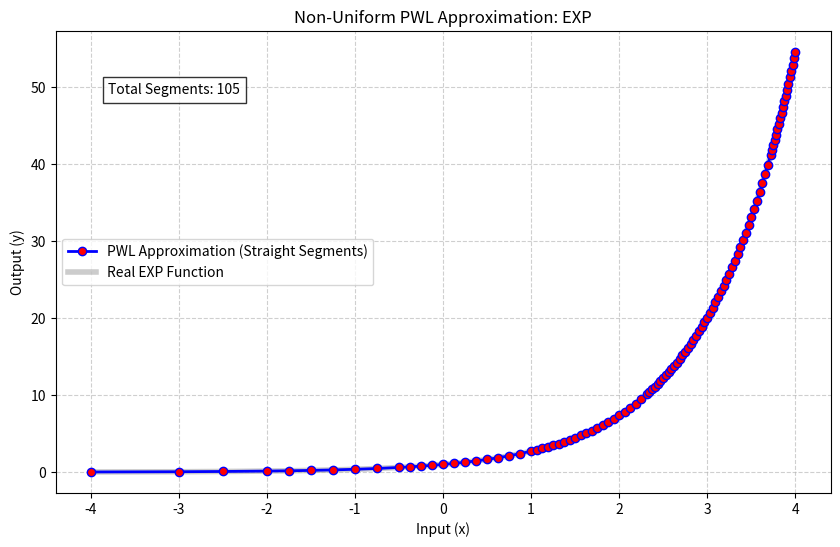

Source code (Python):
"""
Author: Patrick Hugo Nepveu Nelson <patrick.nepveu.ecaslab@gmail.com>
Year: 2026 
ECASLab
"""

import numpy as np
import matplotlib.pyplot as plt

# Non-linear functions
def gelu(x):
    return 0.5 * x * (1 + np.tanh(np.sqrt(2 / np.pi) * (x + 0.044715 * x**3)))

def relu(x):
    return np.maximum(0, x)

def exponential(x):
    return np.exp(x)

def sigmoid(x):
    return 1 / (1 + np.exp(-x))

def tanhiper(x):
    return np.tanh(x)

def swish(x, beta=1):
    return x / (1 + np.exp(-beta * x))


FUNCTIONS = {
    "gelu": gelu, 
    "relu": relu,
    "exp": exponential,
    "sig": sigmoid,
    "tanh": tanhiper,
    "swish": swish
}

function_name = "exp"
active_function = FUNCTIONS['exp']


def non_uniform_pwl(func, x_start, x_end, max_error):
    lut_m = []          # List for slopes
    lut_b = []          # List for intercepts
    breakpoints = [x_start]
    
    x_current = x_start
    print(f"Approximated non-linear function: {func.__name__}")
    print(f"{'Segment':<8} | {'Start':<8} | {'End':<8} | {'Width':<8} | {'Error':<10}")
    print("-" * 55)

    while x_current < x_end: # Loop covers the entire range
        # Start with a width of 2.0 - start wide to use the least amount of memory (greedy)
        width = 2.0 
        found = False
        
        while not found:
            x0 = x_current
            x1 = x_current + width
            
            # m = (y1 - y0) / width
            m = (func(x1) - func(x0)) / width
            b = func(x0) # local intercept
            
            # Verify the error across the segment using test points
            x_test = np.linspace(x0, x1, 20)
            y_real = func(x_test)
            y_approx = m * (x_test - x0) + b   # point-slope form
            calculated_error = np.max(np.abs(y_real - y_approx))
            
            # Decision criteria
            # If the error is acceptable, or the width reaches the minimum allowed step
            if calculated_error <= max_error or width <= 0.015625:
                lut_m.append(m)
                lut_b.append(b)
                
                print(f"{len(lut_m):<8} | {x0:<8.3f} | {x1:<8.3f} | {width:<8.4f} | {calculated_error:<10.6f}")
                
                x_current = x1
                breakpoints.append(x_current)
                found = True
            else:
                # If the error is too high, halve the width (maintains power of 2)
                width /= 2.0
            
    return lut_m, lut_b, breakpoints


def lut_hls_coeffs_header(breakpoints, m_list, b_list, bit_width=12, int_width=6, filename="lut_coeffs.h"):

    frac_bits = bit_width - int_width
    
    # Minimum step, equivalent to 2^-6
    STEP_MIN = 0.015625  
    # Amount of uniform slots that fit in the range 
    NUM_SLOTS = int((RANGE_MAX - RANGE_MIN) / STEP_MIN)

    # Uniform LUT mapping
    segment_map = []
    for i in range(NUM_SLOTS):
        x_val = RANGE_MIN + (i * STEP_MIN) + (STEP_MIN / 2)
        found = False
        for seg_idx in range(len(breakpoints) - 1):
            if x_val >= breakpoints[seg_idx] and x_val < breakpoints[seg_idx+1]:
                segment_map.append(seg_idx)
                found = True
                break
        if not found: 
            segment_map.append(len(m_list) - 1)

    def to_fixed_hex(val):
        # Multiply by 2^frac_bits to eliminate fractional part
        scaled = int(round(val * (2**frac_bits)))
        # Two's Complement based on bit_width
        if scaled < 0:
            scaled = (1 << bit_width) + scaled
        
        # Round up division (A+B-1)//B
        hex_len = (bit_width + 3) // 4
        # Python HEX format - 0:{hex_len} handles padding with 0s and X converts to uppercase Hex
        return f"0x{scaled & ((1 << bit_width) - 1):0{hex_len}X}"
    
    x_min_raw = to_fixed_hex(RANGE_MIN)
    x_max_raw = to_fixed_hex(RANGE_MAX)

    with open(filename, "w") as f:
        f.write(f"// Author: Patrick Hugo Nepveu Nelson <patrick.nepveu.ecaslab@gmail.com>\n")
        f.write(f"// Year: 2026 ECASLab\n")
        f.write(f"// Generated for <{bit_width},{int_width}> \n \n")
        f.write("#ifndef LUT_COEFFS_H\n#define LUT_COEFFS_H\n\n")
        
        f.write(f"#define EXP_FUNC  {1 if function_name == 'exp' else 0}\n")
        f.write(f"#define SIG_FUNC  {1 if function_name == 'sig' else 0}\n")
        f.write(f"#define TANH_FUNC {1 if function_name == 'tanh' else 0}\n")
        f.write(f"#define GELU_FUNC {1 if function_name == 'gelu' else 0}\n")
        f.write(f"#define RELU_FUNC {1 if function_name == 'relu' else 0}\n\n")
        f.write(f"#define SWISH_FUNC {1 if function_name == 'swish' else 0}\n\n")

        f.write(f"#define X_MIN {x_min_raw}\n") 
        f.write(f"#define X_MAX {x_max_raw}\n")
        f.write(f"#define ACTUAL_SEG {len(m_list)}\n")
        f.write(f"#define MAP_SIZE {NUM_SLOTS}\n\n")
        f.write(f"#define MAX_SEG 128 \n\n")

        # With MAX_SEG at 128, uint8_t can safely hold up to 255 elements
        f.write("const uint8_t segment_map[MAP_SIZE] = {\n    ") 
        f.write(", ".join([str(x) for x in segment_map]) + "\n};\n\n")
        storage_type = "uint16_t" if bit_width <= 16 else "uint32_t" if bit_width <= 32 else "uint64_t"
        
        f.write(f"const {storage_type} lut_x0_raw[MAX_SEG] = {{\n    ")
        f.write(", ".join([to_fixed_hex(x) for x in breakpoints[:-1]]) + "};\n\n")  
        f.write(f"const {storage_type} lut_m_raw[MAX_SEG] = {{\n    ")
        f.write(", ".join([to_fixed_hex(m) for m in m_list]) + "};\n\n")    
        f.write(f"const {storage_type} lut_b_raw[MAX_SEG] = {{\n    ")
        f.write(", ".join([to_fixed_hex(b) for b in b_list]) + "};\n\n")   
        f.write("#endif\n")


# Parameters
ALLOWED_ERROR = 0.005 # Target precision 
# Target Range
RANGE_MIN = -4.0        
RANGE_MAX = 4.0    

# Algorithm execution
slopes, intercepts, breakpoints = non_uniform_pwl(active_function, RANGE_MIN, RANGE_MAX, ALLOWED_ERROR)

# Generate C header (.h) for the interpolation coefficients
lut_hls_coeffs_header(breakpoints, slopes, intercepts)

print(f"\n=== MEMORY TABLE (Look-Up Table)")
print(f"{'Segment':<10} | {'Breakpoint (x0)':<18} | {'Slope (m)':<18} | {'Intercept (b)':<18}")
print("-" * 70)

for i in range(len(slopes)):
    # breakpoints[i] is x0, slopes[i] is m, intercepts[i] is b
    print(f"Seg {i:<6} | {breakpoints[i]:<18.6f} | {slopes[i]:<18.6f} | {intercepts[i]:<18.6f}")


y_breakpoints = [active_function(x) for x in breakpoints]

plt.figure(figsize=(10, 6))

plt.plot(breakpoints, y_breakpoints, 
         color='blue', 
         linestyle='-', 
         linewidth=2, 
         marker='o',             
         markersize=6, 
         markerfacecolor='red', 
         label='PWL Approximation (Straight Segments)')

# Plot the real underlying curve in light gray for comparison
x_real = np.linspace(RANGE_MIN, RANGE_MAX, 500)
plt.plot(x_real, active_function(x_real), color='black', alpha=0.2, linewidth=4, 
         label=f'Real {function_name.upper()} Function', zorder=0)

plt.title(f"Non-Uniform PWL Approximation: {function_name.upper()}")
plt.xlabel("Input (x)")
plt.ylabel("Output (y)")
plt.grid(True, linestyle='--', alpha=0.6)
plt.legend()

# Display total number of segments on the plot
plt.text(-3.8, max(y_breakpoints) * 0.9, f"Total Segments: {len(slopes)}", 
         bbox=dict(facecolor='white', alpha=0.8, edgecolor='black'))

plt.show()

print("\n" + "="*30)
print(f"FINAL RESULT:")
print(f"Total segments generated: {len(slopes)}")
print("="*30)
